Run: headless pygame with SDL's dummy video driver; simulated clock (each Clock.tick advances the game by its frame time, no real sleeping); random seed 0; keys injected as events and as key.get_pressed() state; mouse plan: one left click at the window centre at the start of phase 2, then a move to the lower-right quarter at the start of phase 3.
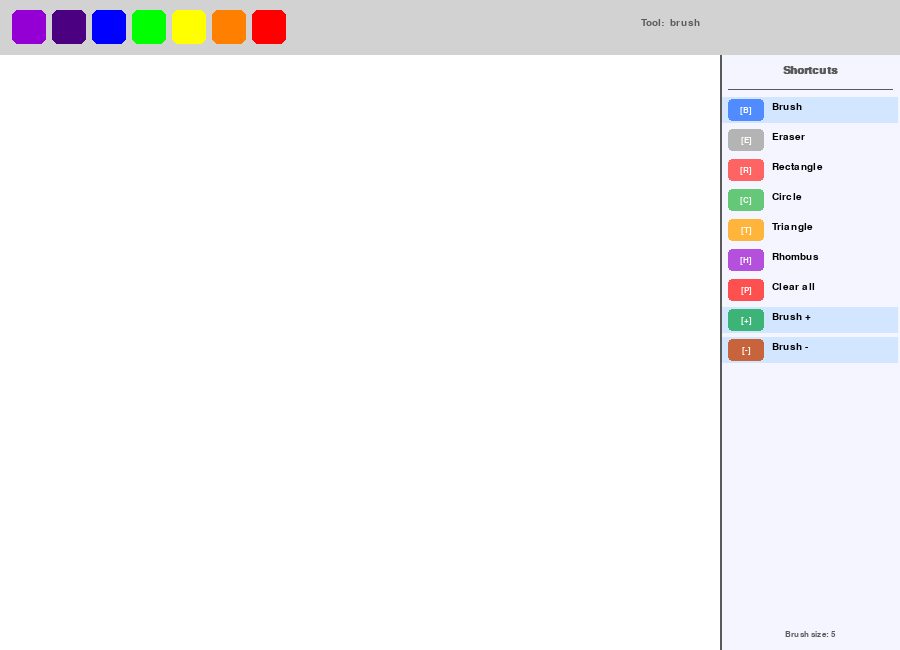
Frame 1 of 4 · flips 1–60 · no input
Frame 2 of 4 · flips 61–180 · clicked the window centre · tapped SPACE, RETURN · held RIGHT (→), D · screen unchanged from frame 1, image omitted
Frame 3 of 4 · flips 181–300 · moved the mouse to the lower-right quarter · held DOWN (↓), S · screen unchanged from frame 2, image omitted
Frame 4 of 4 · flips 301–420 · held LEFT (←), A, UP (↑), W · screen unchanged from frame 3, image omitted

The pygame program that drew these frames:

import pygame
import sys
import math

# PYGAME INITIALIZATION
pygame.init()

# CONSTANTS
WIDTH, HEIGHT  = 900, 650
TOOLBAR_HEIGHT = 55
PANEL_WIDTH    = 180

# Rainbow colors (7 colors of the rainbow)
COLORS = [
    (148, 0,   211),  # Violet
    (75,  0,   130),  # Indigo
    (0,   0,   255),  # Blue
    (0,   255, 0  ),  # Green
    (255, 255, 0  ),  # Yellow
    (255, 127, 0  ),  # Orange
    (255, 0,   0  ),  # Red
]

# UI colors
WHITE     = (255, 255, 255)
BLACK     = (0,   0,   0  )
GRAY      = (210, 210, 210)
DARK_GRAY = (90,  90,  90 )
PANEL_BG  = (245, 245, 255)

# WINDOW SETUP
screen = pygame.display.set_mode((WIDTH, HEIGHT))
pygame.display.set_caption("Paint App")
screen.fill(WHITE)

# DRAWING STATE
current_color = BLACK
brush_size    = 5
shape_mode    = 'brush'

# FONTS
font_tiny   = pygame.font.SysFont("Arial", 13)
font_small  = pygame.font.SysFont("Arial", 15)
font_medium = pygame.font.SysFont("Arial", 17, bold=True)

# HINT PANEL DATA
# Each entry: (key label, tool name, badge color)
HINT_ITEMS = [
    ("[B]", "Brush",     (80,  140, 255)),
    ("[E]", "Eraser",    (180, 180, 180)),
    ("[R]", "Rectangle", (255, 100, 100)),
    ("[C]", "Circle",    (100, 200, 120)),
    ("[T]", "Triangle",  (255, 180,  60)),
    ("[H]", "Rhombus",   (180,  80, 220)),
    ("[P]", "Clear all", (255,  80,  80)),
    ("[+]", "Brush +",   (60,  180, 120)),
    ("[-]", "Brush -",   (200, 100,  60)),
]

# HELPER — draw a rounded rectangle
def draw_rounded_rect(surface, color, rect, radius=8, border=0, border_color=BLACK):
    pygame.draw.rect(surface, color, rect, border_radius=radius)
    if border:
        pygame.draw.rect(surface, border_color, rect, border, border_radius=radius)

# TOOLBAR
# Draws the top bar: color swatches + active-mode label
def draw_toolbar():
    # Toolbar background
    draw_rounded_rect(screen, GRAY, (0, 0, WIDTH, TOOLBAR_HEIGHT), radius=0)

    # Color swatches
    swatch_size = 34
    start_x     = 12
    for i, color in enumerate(COLORS):
        x    = start_x + i * (swatch_size + 6)
        rect = pygame.Rect(x, 10, swatch_size, swatch_size)
        draw_rounded_rect(screen, color, rect, radius=6)
        # White ring highlights the currently selected color
        if color == current_color:
            pygame.draw.rect(screen, WHITE, rect, 3, border_radius=6)

    # Active mode label
    mode_surf = font_small.render(f"Tool:  {shape_mode}", True, DARK_GRAY)
    screen.blit(mode_surf, (WIDTH - PANEL_WIDTH - mode_surf.get_width() - 20, 18))

# RIGHT-SIDE HINT PANEL
# Always visible; shows every keyboard shortcut at a glance
def draw_hint_panel():
    px = WIDTH - PANEL_WIDTH
    py = TOOLBAR_HEIGHT

    # Panel background
    panel_surf = pygame.Surface((PANEL_WIDTH, HEIGHT - TOOLBAR_HEIGHT))
    panel_surf.fill(PANEL_BG)
    screen.blit(panel_surf, (px, py))

    # Left border line separating canvas from panel
    pygame.draw.line(screen, DARK_GRAY, (px, py), (px, HEIGHT), 2)

    # Panel title
    title = font_medium.render("Shortcuts", True, DARK_GRAY)
    screen.blit(title, (px + PANEL_WIDTH // 2 - title.get_width() // 2, py + 10))
    pygame.draw.line(screen, DARK_GRAY,
                     (px + 8, py + 34), (px + PANEL_WIDTH - 8, py + 34), 1)

    # Each shortcut row
    for i, (key, name, badge_col) in enumerate(HINT_ITEMS):
        row_y = py + 44 + i * 30

        # Highlight the row that matches the active tool
        if name.lower().startswith(shape_mode.split('_')[0]):
            highlight = pygame.Surface((PANEL_WIDTH - 4, 26), pygame.SRCALPHA)
            highlight.fill((100, 180, 255, 60))
            screen.blit(highlight, (px + 2, row_y - 2))

        # Colored key badge
        badge = pygame.Rect(px + 8, row_y, 36, 22)
        draw_rounded_rect(screen, badge_col, badge, radius=4)
        key_surf = font_tiny.render(key, True, WHITE)
        screen.blit(key_surf, (badge.centerx - key_surf.get_width() // 2,
                               badge.centery - key_surf.get_height() // 2))

        # Tool name next to the badge
        name_surf = font_small.render(name, True, BLACK)
        screen.blit(name_surf, (px + 52, row_y + 3))

    # Brush-size indicator at the bottom of the panel
    size_txt = font_tiny.render(f"Brush size: {brush_size}", True, DARK_GRAY)
    screen.blit(size_txt, (px + PANEL_WIDTH // 2 - size_txt.get_width() // 2,
                            HEIGHT - 20))

# SHAPE DRAWING HELPERS
def draw_equilateral_triangle(start, end, color):
    """Draws an equilateral triangle; base width = distance between points"""
    side   = int(math.hypot(end[0] - start[0], end[1] - start[1]))
    height = int((math.sqrt(3) / 2) * side)
    p1 = start
    p2 = (start[0] + side,        start[1]         )
    p3 = (start[0] + side // 2,   start[1] - height)
    pygame.draw.polygon(screen, color, [p1, p2, p3], 2)


def draw_rhombus(start, end, color):
    """Draws a rhombus whose bounding box is defined by start and end"""
    w  = abs(end[0] - start[0])
    h  = abs(end[1] - start[1])
    cx = (start[0] + end[0]) // 2
    cy = (start[1] + end[1]) // 2
    points = [
        (cx,          cy - h // 2),
        (cx + w // 2, cy         ),
        (cx,          cy + h // 2),
        (cx - w // 2, cy         ),
    ]
    pygame.draw.polygon(screen, color, points, 2)

# CANVAS REGION
# The drawable area excludes the toolbar (top) and hint panel (right)
CANVAS_RECT = pygame.Rect(0, TOOLBAR_HEIGHT,
                           WIDTH - PANEL_WIDTH,
                           HEIGHT - TOOLBAR_HEIGHT)


def in_canvas(pos):
    """Returns True if pos is inside the drawable canvas"""
    return CANVAS_RECT.collidepoint(pos)

# MAIN LOOP
clock     = pygame.time.Clock()
running   = True
start_pos = None   # Stores mouse-down position for shape drawing

while running:

    # EVENT HANDLING
    for event in pygame.event.get():

        # Quit the application
        if event.type == pygame.QUIT:
            pygame.quit()
            sys.exit()

        # Mouse button pressed
        elif event.type == pygame.MOUSEBUTTONDOWN:
            x, y = event.pos

            # Click on a color swatch in the toolbar
            if y < TOOLBAR_HEIGHT:
                swatch_size = 34
                idx = (x - 12) // (swatch_size + 6)
                if 0 <= idx < len(COLORS):
                    current_color = COLORS[idx]

            # Start drawing on the canvas
            elif in_canvas(event.pos):
                start_pos = event.pos

        # Switching between shapes and drawing them
        elif event.type == pygame.MOUSEBUTTONUP and start_pos:
            end_pos = event.pos
            if shape_mode == 'rectangle':
                rw = abs(end_pos[0] - start_pos[0])
                rh = abs(end_pos[1] - start_pos[1])
                pygame.draw.rect(screen, current_color,
                                 (min(start_pos[0], end_pos[0]),
                                  min(start_pos[1], end_pos[1]),
                                  rw, rh), 2)
            elif shape_mode == 'circle':
                r  = int(math.hypot(end_pos[0] - start_pos[0],
                                    end_pos[1] - start_pos[1]) / 2)
                cx = (start_pos[0] + end_pos[0]) // 2
                cy = (start_pos[1] + end_pos[1]) // 2
                pygame.draw.circle(screen, current_color, (cx, cy), r, 2)
            elif shape_mode == 'equilateral_triangle':
                draw_equilateral_triangle(start_pos, end_pos, current_color)
            elif shape_mode == 'rhombus':
                draw_rhombus(start_pos, end_pos, current_color)
            start_pos = None

        #Keyboard shortcuts
        elif event.type == pygame.KEYDOWN:
            if   event.key == pygame.K_b: shape_mode = 'brush'
            elif event.key == pygame.K_e: shape_mode = 'eraser'
            elif event.key == pygame.K_r: shape_mode = 'rectangle'
            elif event.key == pygame.K_c: shape_mode = 'circle'
            elif event.key == pygame.K_t: shape_mode = 'equilateral_triangle'
            elif event.key == pygame.K_h: shape_mode = 'rhombus'
            elif event.key == pygame.K_p:
                # Clear the entire canvas by filling it white
                pygame.draw.rect(screen, WHITE, CANVAS_RECT)
            elif event.key == pygame.K_EQUALS:
                brush_size = min(brush_size + 2, 40)   # Increase brush size
            elif event.key == pygame.K_MINUS:
                brush_size = max(brush_size - 2,  2)   # Decrease brush size

    #CONTINUOUS BRUSH / ERASER (held left mouse button)
    if (pygame.mouse.get_pressed()[0]
            and start_pos
            and shape_mode in ('brush', 'eraser')
            and in_canvas(pygame.mouse.get_pos())):
        col = WHITE if shape_mode == 'eraser' else current_color
        pygame.draw.circle(screen, col, pygame.mouse.get_pos(), brush_size)

    #REDRAW UI (always on top of canvas content)
    draw_toolbar()     # Top bar: palette swatches + active tool label
    draw_hint_panel()  # Right panel: shortcut reference + brush size

    pygame.display.flip()
    clock.tick(60)   # Cap at 60 FPS
